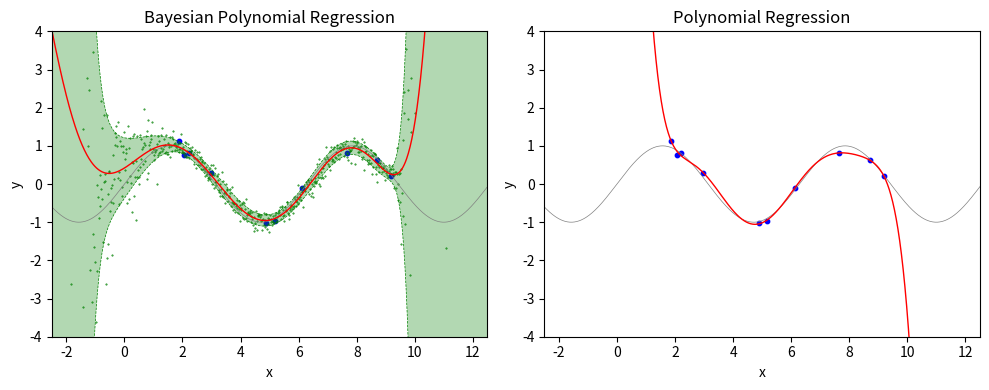

This figure's Python source:
import numpy as np
import matplotlib.pyplot as plt


class BayesianPolynomialRegressor:
    def __init__(self, M, precision):
        self.M = M
        self.l = precision
        self.L = np.identity(M)
        self.m = np.zeros(M)

        self.L_hat_inv = None
        self.m_hat = None

    def fit(self, X, Y):
        X_ = np.vstack([self.__vec(x) for x in X])
        L_hat = self.l * X_.T @ X_ + self.L
        self.L_hat_inv = np.linalg.inv(L_hat)
        self.m_hat = (
            self.l * Y[np.newaxis, :] @ X_ + self.m[np.newaxis, :] @ self.L
        ) @ self.L_hat_inv
        return self

    def samples(self, X):
        return np.array([self.__sample(x) for x in X])

    def predict(self, X):
        return np.vstack([np.array(self.__pred(x)) for x in X]).T

    def __sample(self, x):
        return np.random.normal(*self.__pred(x))

    def __pred(self, x):
        vec_x = self.__vec(x)
        mu_star = np.dot(self.m_hat, vec_x)[0]
        l_star_inv = 1 / self.l + vec_x @ self.L_hat_inv @ vec_x.T
        return mu_star, l_star_inv

    def __vec(self, x):
        return np.array([x ** i for i in range(self.M)])


def plot_setting(title_s):
    plt.title(title_s)
    plt.xlabel("x")
    plt.ylabel("y")
    plt.xlim(-2.5, 12.5)
    plt.ylim(-4, 4)


if __name__ == "__main__":
    np.random.seed(5)

    # number of samples
    n = 10

    # observation data
    precision = 10
    X = 10 * np.random.rand(n)
    Y = np.sin(X) + np.random.normal(0, 1 / precision, n)

    # bayesian polynomial regression
    M = 8  # order + 1
    reg = BayesianPolynomialRegressor(M, precision)
    reg.fit(X, Y)

    Z = np.linspace(-5, 15, 1000)
    W1 = reg.samples(Z)
    W2 = reg.predict(Z)

    plt.figure(figsize=(10, 4))
    # plot 1
    plt.subplot(1, 2, 1)
    plot_setting("Bayesian Polynomial Regression")

    plt.plot(Z, np.sin(Z), c="gray", lw=0.5)
    plt.scatter(X, Y, c="blue", s=10)
    plt.scatter(Z, W1, c="green", s=0.2)

    plt.plot(Z, W2[0], c="red", lw=1)
    plt.plot(Z, W2[0] + W2[1], c="green", lw=0.5, linestyle="dashed")
    plt.plot(Z, W2[0] - W2[1], c="green", lw=0.5, linestyle="dashed")
    plt.fill_between(Z, W2[0] + W2[1], W2[0] - W2[1], facecolor="green", alpha=0.3)

    # polynomial regression
    X_ = np.vstack(np.array([X ** i for i in range(M)]))
    w = Y @ X_.T @ np.linalg.inv(X_ @ X_.T)

    Z_ = np.vstack(np.array([Z ** i for i in range(M)]))
    W3 = w @ Z_

    # plot 2
    plt.subplot(1, 2, 2)
    plot_setting("Polynomial Regression")

    plt.plot(Z, np.sin(Z), c="gray", lw=0.5)
    plt.scatter(X, Y, c="blue", s=10)

    plt.plot(Z, W3, c="red", lw=1)

    plt.tight_layout()
    plt.show()
